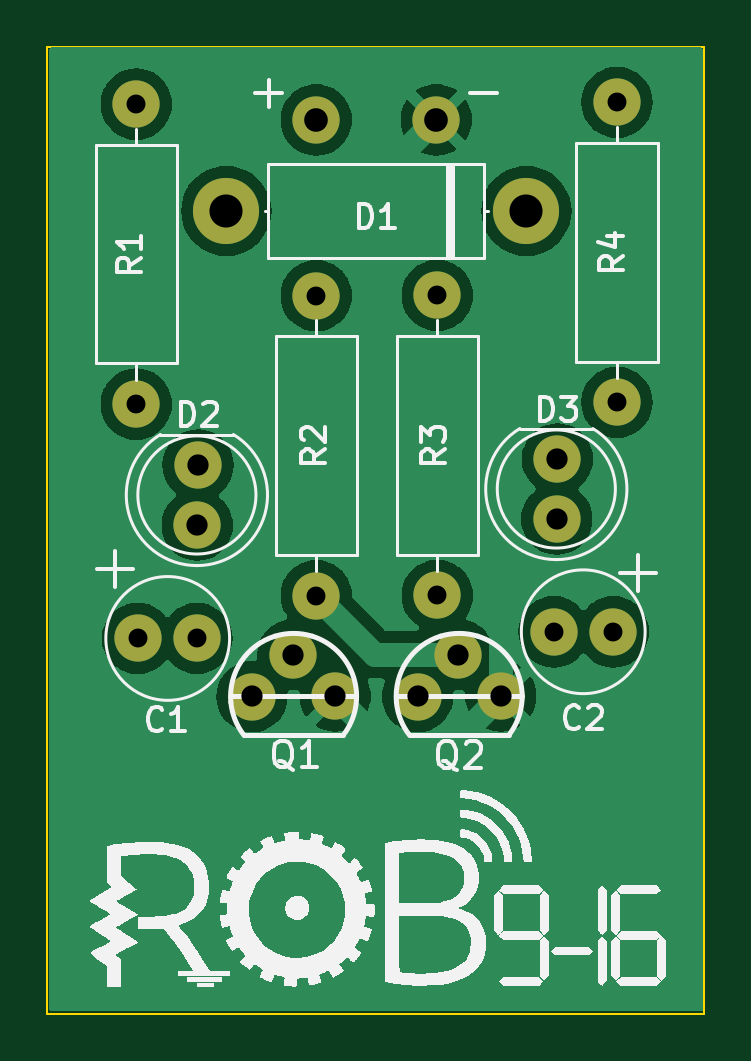
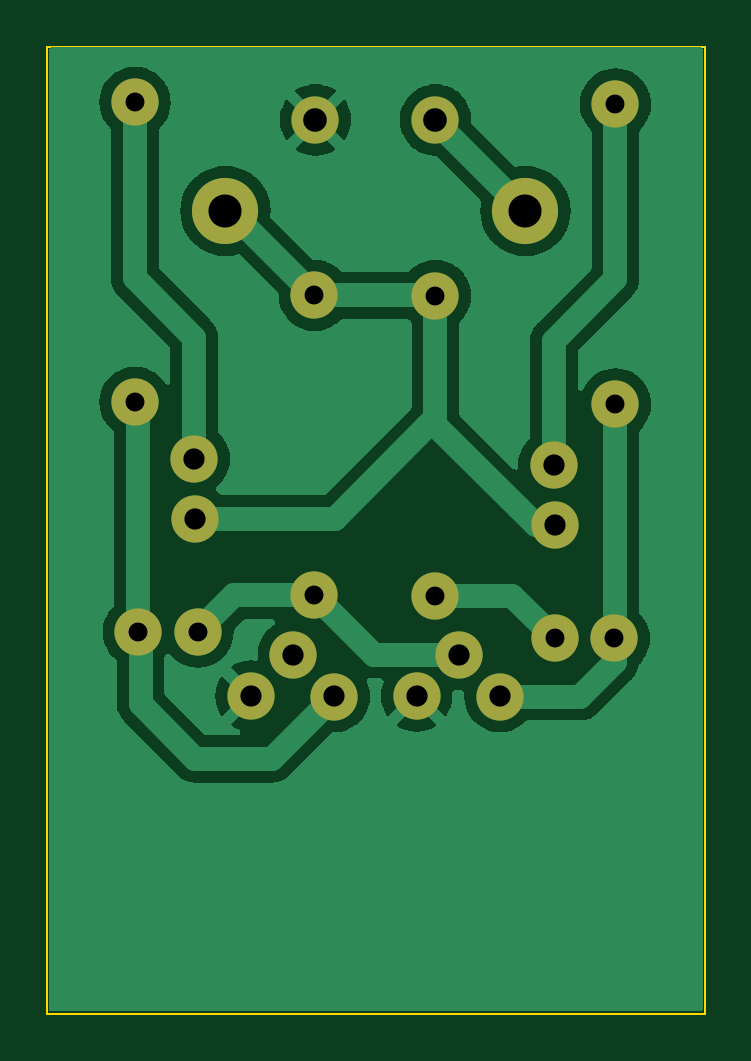
Circuit board: 11 layer files. Board 27.8 x 40.9 mm.
- bottom_copper: kit-soldadura-pcb-B_Cu.gbr (42076 bytes)
- bottom_mask: kit-soldadura-pcb-B_Mask.gbr (1431 bytes)
- paste: kit-soldadura-pcb-B_Paste.gbr (464 bytes)
- bottom_silk: kit-soldadura-pcb-B_Silkscreen.gbr (465 bytes)
- outline: kit-soldadura-pcb-Edge_Cuts.gbr (698 bytes)
- top_copper: kit-soldadura-pcb-F_Cu.gbr (61142 bytes)
- top_mask: kit-soldadura-pcb-F_Mask.gbr (1431 bytes)
- paste: kit-soldadura-pcb-F_Paste.gbr (464 bytes)
- top_silk: kit-soldadura-pcb-F_Silkscreen.gbr (63780 bytes)
- drill: kit-soldadura-pcb-NPTH.drl (272 bytes)
- drill: kit-soldadura-pcb-PTH.drl (926 bytes)

=== bottom_copper: kit-soldadura-pcb-B_Cu.gbr (42076 bytes, source omitted) ===
=== bottom_mask: kit-soldadura-pcb-B_Mask.gbr ===
%TF.GenerationSoftware,KiCad,Pcbnew,(7.0.0)*%
%TF.CreationDate,2023-03-16T10:54:00+00:00*%
%TF.ProjectId,kit-soldadura-pcb,6b69742d-736f-46c6-9461-647572612d70,rev?*%
%TF.SameCoordinates,Original*%
%TF.FileFunction,Soldermask,Bot*%
%TF.FilePolarity,Negative*%
%FSLAX46Y46*%
G04 Gerber Fmt 4.6, Leading zero omitted, Abs format (unit mm)*
G04 Created by KiCad (PCBNEW (7.0.0)) date 2023-03-16 10:54:00*
%MOMM*%
%LPD*%
G01*
G04 APERTURE LIST*
%ADD10C,2.800000*%
%ADD11O,2.800000X2.800000*%
%ADD12C,2.000000*%
G04 APERTURE END LIST*
D10*
%TO.C,D1*%
X155580000Y-83446137D03*
D11*
X142879999Y-83446136D03*
%TD*%
D12*
%TO.C,D2*%
X141684268Y-94199069D03*
X141650931Y-96739069D03*
%TD*%
%TO.C,D3*%
X156899471Y-93946137D03*
X156866134Y-96486137D03*
%TD*%
%TO.C,C2*%
X159268394Y-101260000D03*
X156744119Y-101260000D03*
%TD*%
%TO.C,J1*%
X146690000Y-79586137D03*
%TD*%
%TO.C,C1*%
X139120803Y-101542872D03*
X141645078Y-101542872D03*
%TD*%
%TO.C,R1*%
X139070000Y-78926137D03*
X139070000Y-91626137D03*
%TD*%
%TO.C,R3*%
X151813379Y-87022752D03*
X151813379Y-99722752D03*
%TD*%
%TO.C,Q2*%
X152706691Y-102224500D03*
X150974992Y-104001373D03*
X154498622Y-103986316D03*
%TD*%
%TO.C,Q1*%
X145697828Y-102224500D03*
X143966129Y-104001373D03*
X147489759Y-103986316D03*
%TD*%
%TO.C,R4*%
X159415002Y-78850072D03*
X159415002Y-91550072D03*
%TD*%
%TO.C,J2*%
X151770000Y-79586137D03*
%TD*%
%TO.C,R2*%
X146690000Y-87026775D03*
X146690000Y-99726775D03*
%TD*%
M02*

=== paste: kit-soldadura-pcb-B_Paste.gbr ===
%TF.GenerationSoftware,KiCad,Pcbnew,(7.0.0)*%
%TF.CreationDate,2023-03-16T10:53:43+00:00*%
%TF.ProjectId,kit-soldadura-pcb,6b69742d-736f-46c6-9461-647572612d70,rev?*%
%TF.SameCoordinates,Original*%
%TF.FileFunction,Paste,Bot*%
%TF.FilePolarity,Positive*%
%FSLAX46Y46*%
G04 Gerber Fmt 4.6, Leading zero omitted, Abs format (unit mm)*
G04 Created by KiCad (PCBNEW (7.0.0)) date 2023-03-16 10:53:43*
%MOMM*%
%LPD*%
G01*
G04 APERTURE LIST*
G04 APERTURE END LIST*
M02*

=== bottom_silk: kit-soldadura-pcb-B_Silkscreen.gbr ===
%TF.GenerationSoftware,KiCad,Pcbnew,(7.0.0)*%
%TF.CreationDate,2023-03-16T10:54:00+00:00*%
%TF.ProjectId,kit-soldadura-pcb,6b69742d-736f-46c6-9461-647572612d70,rev?*%
%TF.SameCoordinates,Original*%
%TF.FileFunction,Legend,Bot*%
%TF.FilePolarity,Positive*%
%FSLAX46Y46*%
G04 Gerber Fmt 4.6, Leading zero omitted, Abs format (unit mm)*
G04 Created by KiCad (PCBNEW (7.0.0)) date 2023-03-16 10:54:00*
%MOMM*%
%LPD*%
G01*
G04 APERTURE LIST*
G04 APERTURE END LIST*
M02*

=== outline: kit-soldadura-pcb-Edge_Cuts.gbr ===
%TF.GenerationSoftware,KiCad,Pcbnew,(7.0.0)*%
%TF.CreationDate,2023-03-16T10:54:00+00:00*%
%TF.ProjectId,kit-soldadura-pcb,6b69742d-736f-46c6-9461-647572612d70,rev?*%
%TF.SameCoordinates,Original*%
%TF.FileFunction,Profile,NP*%
%FSLAX46Y46*%
G04 Gerber Fmt 4.6, Leading zero omitted, Abs format (unit mm)*
G04 Created by KiCad (PCBNEW (7.0.0)) date 2023-03-16 10:54:00*
%MOMM*%
%LPD*%
G01*
G04 APERTURE LIST*
%TA.AperFunction,Profile*%
%ADD10C,0.100000*%
%TD*%
G04 APERTURE END LIST*
D10*
X135300000Y-76516137D02*
X163120000Y-76516137D01*
X163120000Y-76516137D02*
X163120000Y-117436137D01*
X163120000Y-117436137D02*
X135300000Y-117436137D01*
X135300000Y-117436137D02*
X135300000Y-76516137D01*
M02*

=== top_copper: kit-soldadura-pcb-F_Cu.gbr (61142 bytes, source omitted) ===
=== top_mask: kit-soldadura-pcb-F_Mask.gbr ===
%TF.GenerationSoftware,KiCad,Pcbnew,(7.0.0)*%
%TF.CreationDate,2023-03-16T10:54:00+00:00*%
%TF.ProjectId,kit-soldadura-pcb,6b69742d-736f-46c6-9461-647572612d70,rev?*%
%TF.SameCoordinates,Original*%
%TF.FileFunction,Soldermask,Top*%
%TF.FilePolarity,Negative*%
%FSLAX46Y46*%
G04 Gerber Fmt 4.6, Leading zero omitted, Abs format (unit mm)*
G04 Created by KiCad (PCBNEW (7.0.0)) date 2023-03-16 10:54:00*
%MOMM*%
%LPD*%
G01*
G04 APERTURE LIST*
%ADD10C,2.800000*%
%ADD11O,2.800000X2.800000*%
%ADD12C,2.000000*%
G04 APERTURE END LIST*
D10*
%TO.C,D1*%
X155580000Y-83446137D03*
D11*
X142879999Y-83446136D03*
%TD*%
D12*
%TO.C,D2*%
X141684268Y-94199069D03*
X141650931Y-96739069D03*
%TD*%
%TO.C,D3*%
X156899471Y-93946137D03*
X156866134Y-96486137D03*
%TD*%
%TO.C,C2*%
X159268394Y-101260000D03*
X156744119Y-101260000D03*
%TD*%
%TO.C,J1*%
X146690000Y-79586137D03*
%TD*%
%TO.C,C1*%
X139120803Y-101542872D03*
X141645078Y-101542872D03*
%TD*%
%TO.C,R1*%
X139070000Y-78926137D03*
X139070000Y-91626137D03*
%TD*%
%TO.C,R3*%
X151813379Y-87022752D03*
X151813379Y-99722752D03*
%TD*%
%TO.C,Q2*%
X152706691Y-102224500D03*
X150974992Y-104001373D03*
X154498622Y-103986316D03*
%TD*%
%TO.C,Q1*%
X145697828Y-102224500D03*
X143966129Y-104001373D03*
X147489759Y-103986316D03*
%TD*%
%TO.C,R4*%
X159415002Y-78850072D03*
X159415002Y-91550072D03*
%TD*%
%TO.C,J2*%
X151770000Y-79586137D03*
%TD*%
%TO.C,R2*%
X146690000Y-87026775D03*
X146690000Y-99726775D03*
%TD*%
M02*

=== paste: kit-soldadura-pcb-F_Paste.gbr ===
%TF.GenerationSoftware,KiCad,Pcbnew,(7.0.0)*%
%TF.CreationDate,2023-03-16T10:53:43+00:00*%
%TF.ProjectId,kit-soldadura-pcb,6b69742d-736f-46c6-9461-647572612d70,rev?*%
%TF.SameCoordinates,Original*%
%TF.FileFunction,Paste,Top*%
%TF.FilePolarity,Positive*%
%FSLAX46Y46*%
G04 Gerber Fmt 4.6, Leading zero omitted, Abs format (unit mm)*
G04 Created by KiCad (PCBNEW (7.0.0)) date 2023-03-16 10:53:43*
%MOMM*%
%LPD*%
G01*
G04 APERTURE LIST*
G04 APERTURE END LIST*
M02*

=== top_silk: kit-soldadura-pcb-F_Silkscreen.gbr (63780 bytes, source omitted) ===
=== drill: kit-soldadura-pcb-NPTH.drl ===
M48
; DRILL file {KiCad (7.0.0)} date Fri Mar 17 14:53:17 2023
; FORMAT={-:-/ absolute / inch / decimal}
; #@! TF.CreationDate,2023-03-17T14:53:17+00:00
; #@! TF.GenerationSoftware,Kicad,Pcbnew,(7.0.0)
; #@! TF.FileFunction,NonPlated,1,2,NPTH
FMAT,2
INCH
%
G90
G05
T0
M30

=== drill: kit-soldadura-pcb-PTH.drl ===
M48
; DRILL file {KiCad (7.0.0)} date Fri Mar 17 14:53:17 2023
; FORMAT={-:-/ absolute / inch / decimal}
; #@! TF.CreationDate,2023-03-17T14:53:17+00:00
; #@! TF.GenerationSoftware,Kicad,Pcbnew,(7.0.0)
; #@! TF.FileFunction,Plated,1,2,PTH
FMAT,2
INCH
; #@! TA.AperFunction,Plated,PTH,ComponentDrill
T1C0.0315
; #@! TA.AperFunction,Plated,PTH,ComponentDrill
T2C0.0354
; #@! TA.AperFunction,Plated,PTH,ComponentDrill
T3C0.0394
; #@! TA.AperFunction,Plated,PTH,ComponentDrill
T4C0.0551
%
G90
G05
T1
X5.4752Y-3.1073
X5.4752Y-3.6073
X5.4772Y-3.9978
X5.5766Y-3.9978
X5.7752Y-3.4263
X5.7752Y-3.9263
X5.9769Y-3.4261
X5.9769Y-3.9261
X6.171Y-3.9866
X6.2704Y-3.9866
X6.2762Y-3.1043
X6.2762Y-3.6043
T2
X5.5768Y-3.8086
X5.5781Y-3.7086
X5.668Y-4.0945
X5.7361Y-4.0246
X5.8067Y-4.0939
X5.9439Y-4.0945
X6.0121Y-4.0246
X6.0826Y-4.0939
X6.1758Y-3.7987
X6.1771Y-3.6987
T3
X5.7752Y-3.1333
X5.9752Y-3.1333
T4
X5.6252Y-3.2853
X6.1252Y-3.2853
T0
M30

